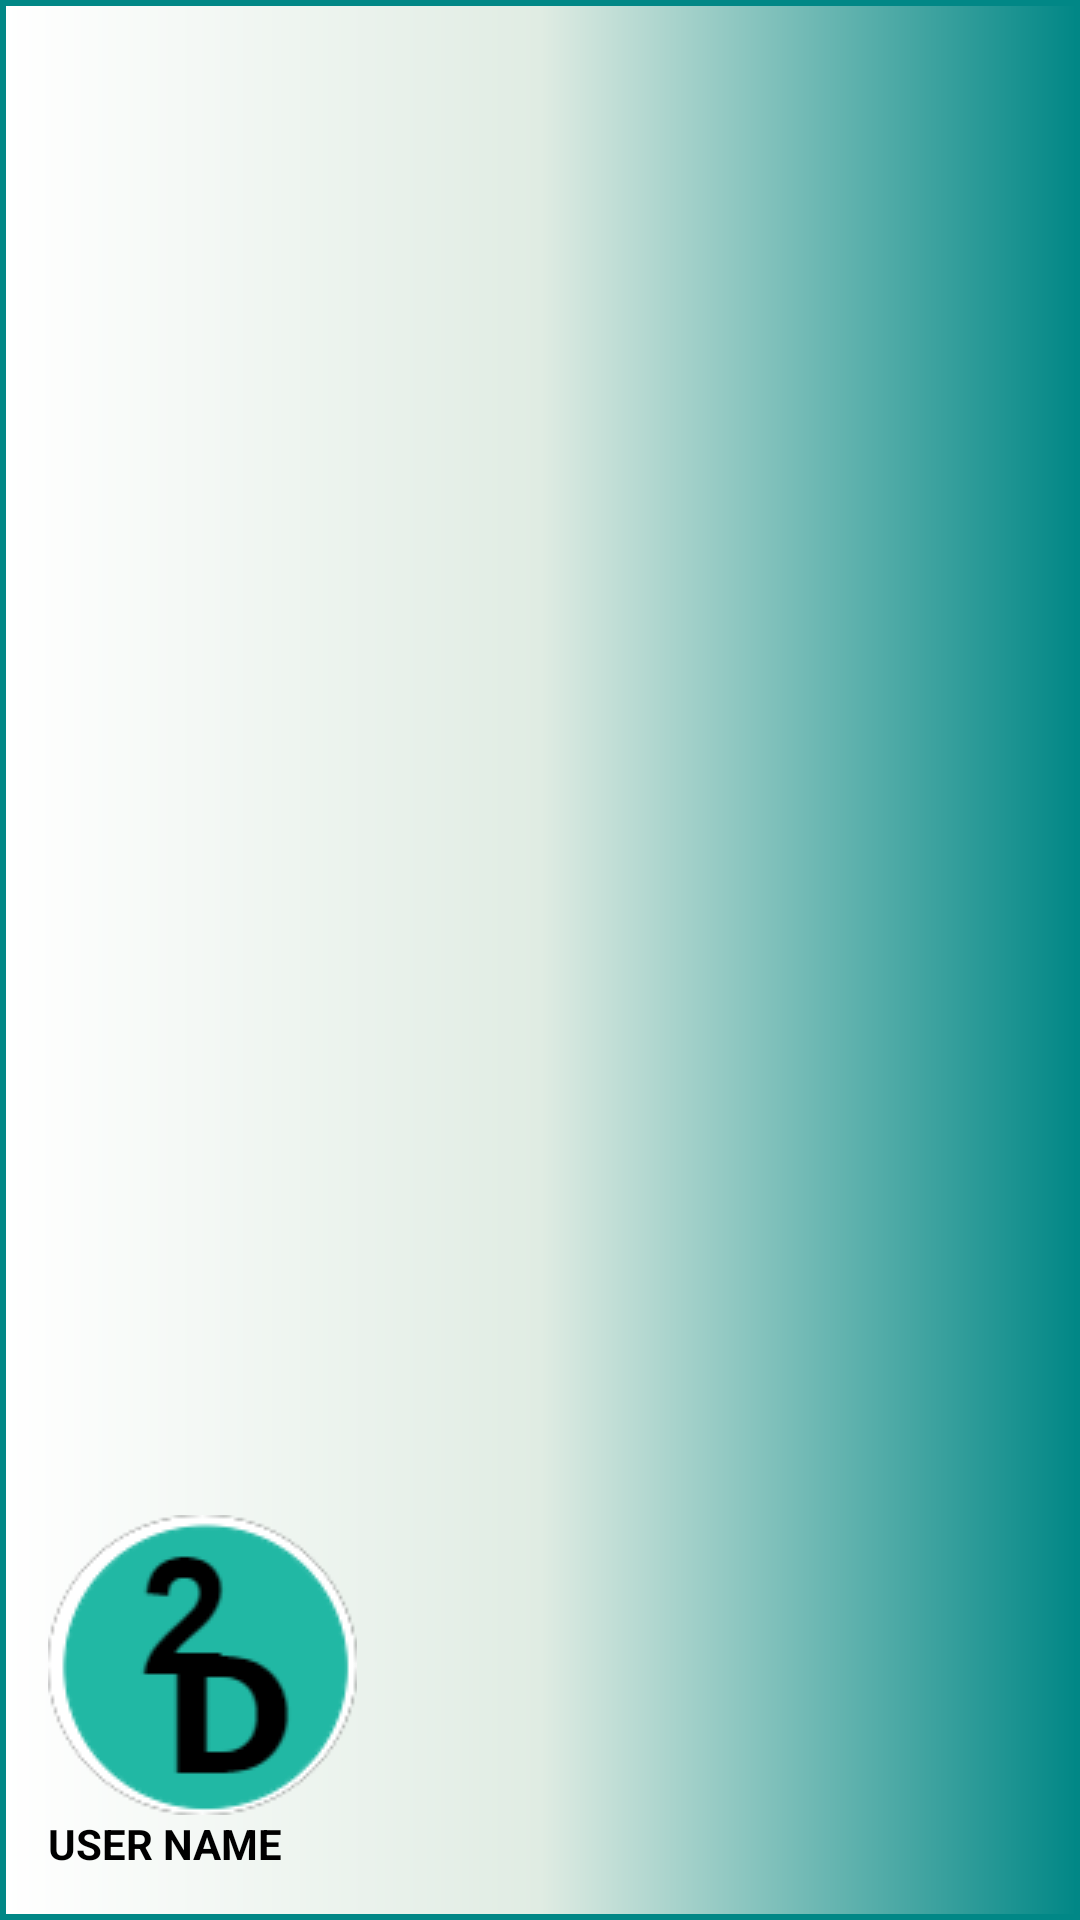

This screen was rendered from an Android layout file. Write that file and the resources it references.
<!-- AndroidManifest.xml: application theme Theme.Sd6501Assignment1 -->
<!-- res/layout/nav_header.xml -->
<?xml version="1.0" encoding="utf-8"?>
<LinearLayout
    xmlns:android="http://schemas.android.com/apk/res/android"
    android:orientation="vertical"
    android:layout_width="match_parent"
    android:layout_height="176dp"
    android:gravity="bottom"
    android:padding="16dp"
    android:background="@drawable/header_bkg"
    android:theme="@style/ThemeOverlay.AppCompat.Dark">

    <ImageView
        android:layout_width="wrap_content"
        android:layout_height="wrap_content"
        android:src="@drawable/logo"/>

    <TextView
        android:layout_width="wrap_content"
        android:layout_height="wrap_content"
        android:text="USER NAME"
        android:textColor="@color/black"
        android:textStyle="bold"/>


</LinearLayout>
<!-- resources referenced by this layout -->
<resources>
  <color name="black">#FF000000</color>
  <!-- drawable header_bkg (drawable) -->
  <?xml version="1.0" encoding="utf-8"?>
  <shape xmlns:android="http://schemas.android.com/apk/res/android"
      android:shape="rectangle">
      <gradient
          android:startColor="@color/white"
          android:centerColor="@color/hint"
          android:endColor="@color/teal_700"/>
      <stroke
          android:width="2dp"
          android:color="@color/teal_700"/>
  
  
  </shape>
  <!-- drawable logo: png bitmap (drawable, 6061 bytes) -->
  <style name="Theme.Sd6501Assignment1" parent="Theme.MaterialComponents.DayNight.DarkActionBar">
          
          <item name="colorPrimary">@color/teal_700</item>
          <item name="colorPrimaryVariant">@color/purple_700</item>
          <item name="colorOnPrimary">@color/black</item>
          
          <item name="colorSecondary">@color/teal_200</item>
          <item name="colorSecondaryVariant">@color/gray</item>
          <item name="colorOnSecondary">#111111</item>
          
          <item name="android:statusBarColor">@color/teal_700</item>
          
      </style>
  <color name="white">#FFFFFFFF</color>
  <color name="hint">#E0ECE3</color>
  <color name="teal_700">#FF018786</color>
  <color name="purple_700">#FF3700B3</color>
  <color name="teal_200">#FF03DAC5</color>
  <color name="gray">#7D7E7D</color>
</resources>
